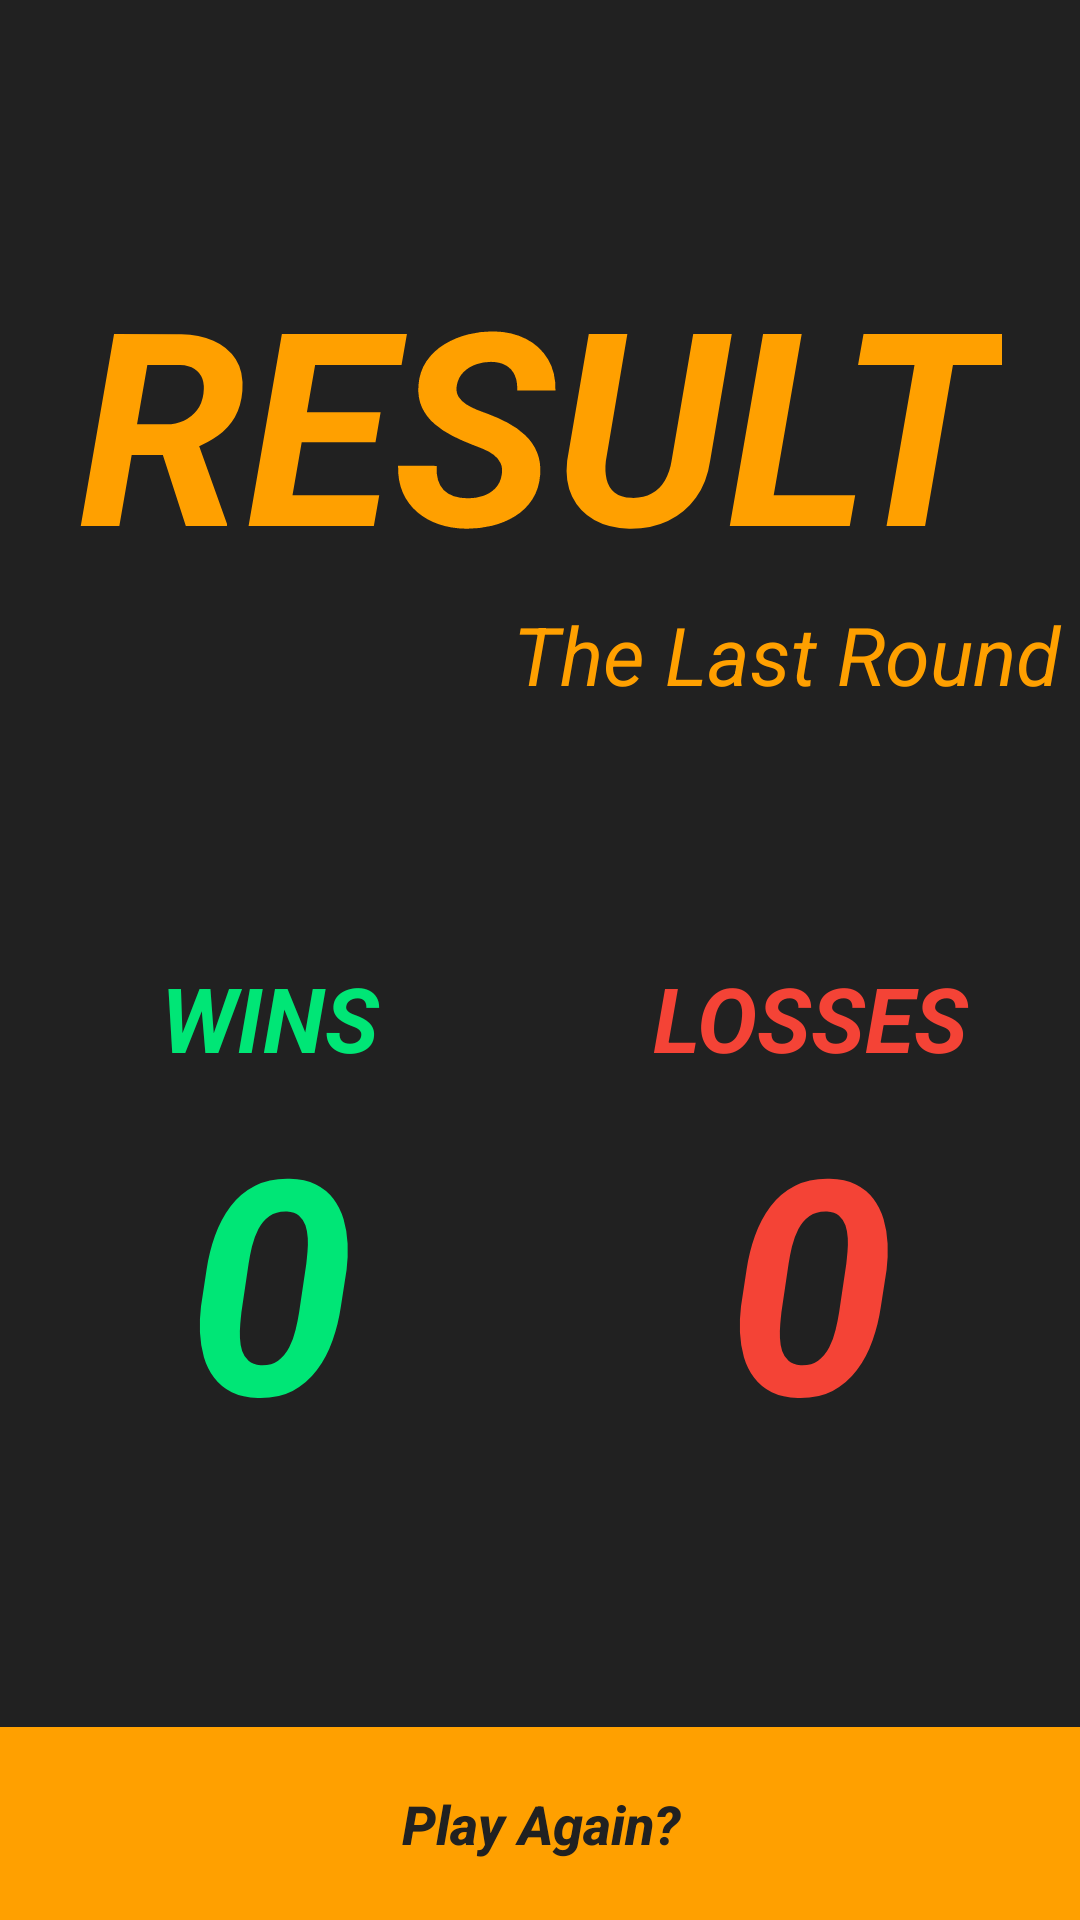

This screen was rendered from an Android layout file. Write that file and the resources it references.
<!-- AndroidManifest.xml: application theme AppTheme -->
<!-- res/layout/activity_main_3.xml -->
<?xml version="1.0" encoding="utf-8"?>
<LinearLayout
    xmlns:android="http://schemas.android.com/apk/res/android"
    xmlns:app="http://schemas.android.com/apk/res-auto"
    xmlns:tools="http://schemas.android.com/tools"
    android:layout_width="match_parent"
    android:layout_height="match_parent"
    android:orientation="vertical"
    android:background="#212121"
    tools:context=".MainActivity"
    >
    <TextView
        android:layout_width="wrap_content"
        android:layout_height="wrap_content"
        android:text="Result"
        android:textAllCaps="true"
        android:layout_gravity="center"
        android:id="@+id/last"
        android:textColor="#ffa000"
        android:textStyle="bold|italic"
        android:textSize="90dp"
        android:paddingTop="80dp"/>
    <TextView
        android:layout_width="wrap_content"
        android:layout_height="wrap_content"
        android:layout_gravity="right"
        android:textColor="#ffa000"
        android:textSize="27dp"
        android:textStyle="italic"
        android:text="The Last Round "/>
    <View
        android:layout_width="match_parent"
        android:layout_height="0dp"
        android:layout_weight="1"/>
    <LinearLayout
        android:layout_width="match_parent"
        android:layout_height="wrap_content"
        android:orientation="horizontal">
        <TextView
            android:layout_width="0dp"
            android:layout_height="wrap_content"
            android:layout_weight="1"
            android:textColor="#00E676"
            android:text="WINS"
            android:textStyle="bold|italic"
            android:textSize="30dp"
            android:gravity="center"/>
        <TextView
            android:layout_width="0dp"
            android:layout_height="wrap_content"
            android:layout_weight="1"
            android:textColor="#F44336"
            android:text="LOSSES"
            android:textSize="30dp"
            android:textStyle="bold|italic"
            android:gravity="center"/>
    </LinearLayout>
    <LinearLayout
        android:layout_width="match_parent"
        android:layout_height="wrap_content"
        android:orientation="horizontal">
        <TextView
            android:layout_width="0dp"
            android:layout_height="wrap_content"
            android:layout_weight="1"
            android:textColor="#00E676"
            android:id="@+id/winshow"
            android:text="0"
            android:textStyle="bold|italic"
            android:textSize="100dp"
            android:gravity="center"/>
        <TextView
            android:layout_width="0dp"
            android:layout_height="wrap_content"
            android:layout_weight="1"
            android:textColor="#F44336"
            android:id="@+id/lossshow"
            android:text="0"
            android:textSize="100dp"
            android:textStyle="bold|italic"
            android:gravity="center"/>
    </LinearLayout>
    <View
        android:layout_width="match_parent"
        android:layout_height="0dp"
        android:layout_weight="1"/>
    <Button
        android:layout_width="match_parent"
        android:layout_height="wrap_content"
        android:background="#ffa000"
        android:textColor="#212121"
        android:text="Play Again?"
        android:onClick="playagain"
        android:textAllCaps="false"
        android:textStyle="bold|italic"
        android:textSize="18dp"
        android:padding="20dp"/>

</LinearLayout>
<!-- resources referenced by this layout -->
<resources>
  <style name="AppTheme" parent="Theme.AppCompat.Light.DarkActionBar">
          
          <item name="colorPrimary">#ffa000</item>
          <item name="colorControlNormal">#d32f2f</item>
          <item name="colorControlActivated">#ff5722</item>
          <item name="colorControlHighlight">#f44336</item>
          <item name="colorPrimaryDark">@color/colorPrimaryDark</item>
          <item name="actionButtonStyle">@android:anim/fade_out</item>
          <item name="colorAccent">@color/colorAccent</item>
      </style>
  <!-- not gathered from this repository: default colours our renderer supplied (Android Studio template values) -->
  <color name="colorPrimaryDark">#FF3700B3</color>
  <color name="colorAccent">#FF03DAC5</color>
</resources>
